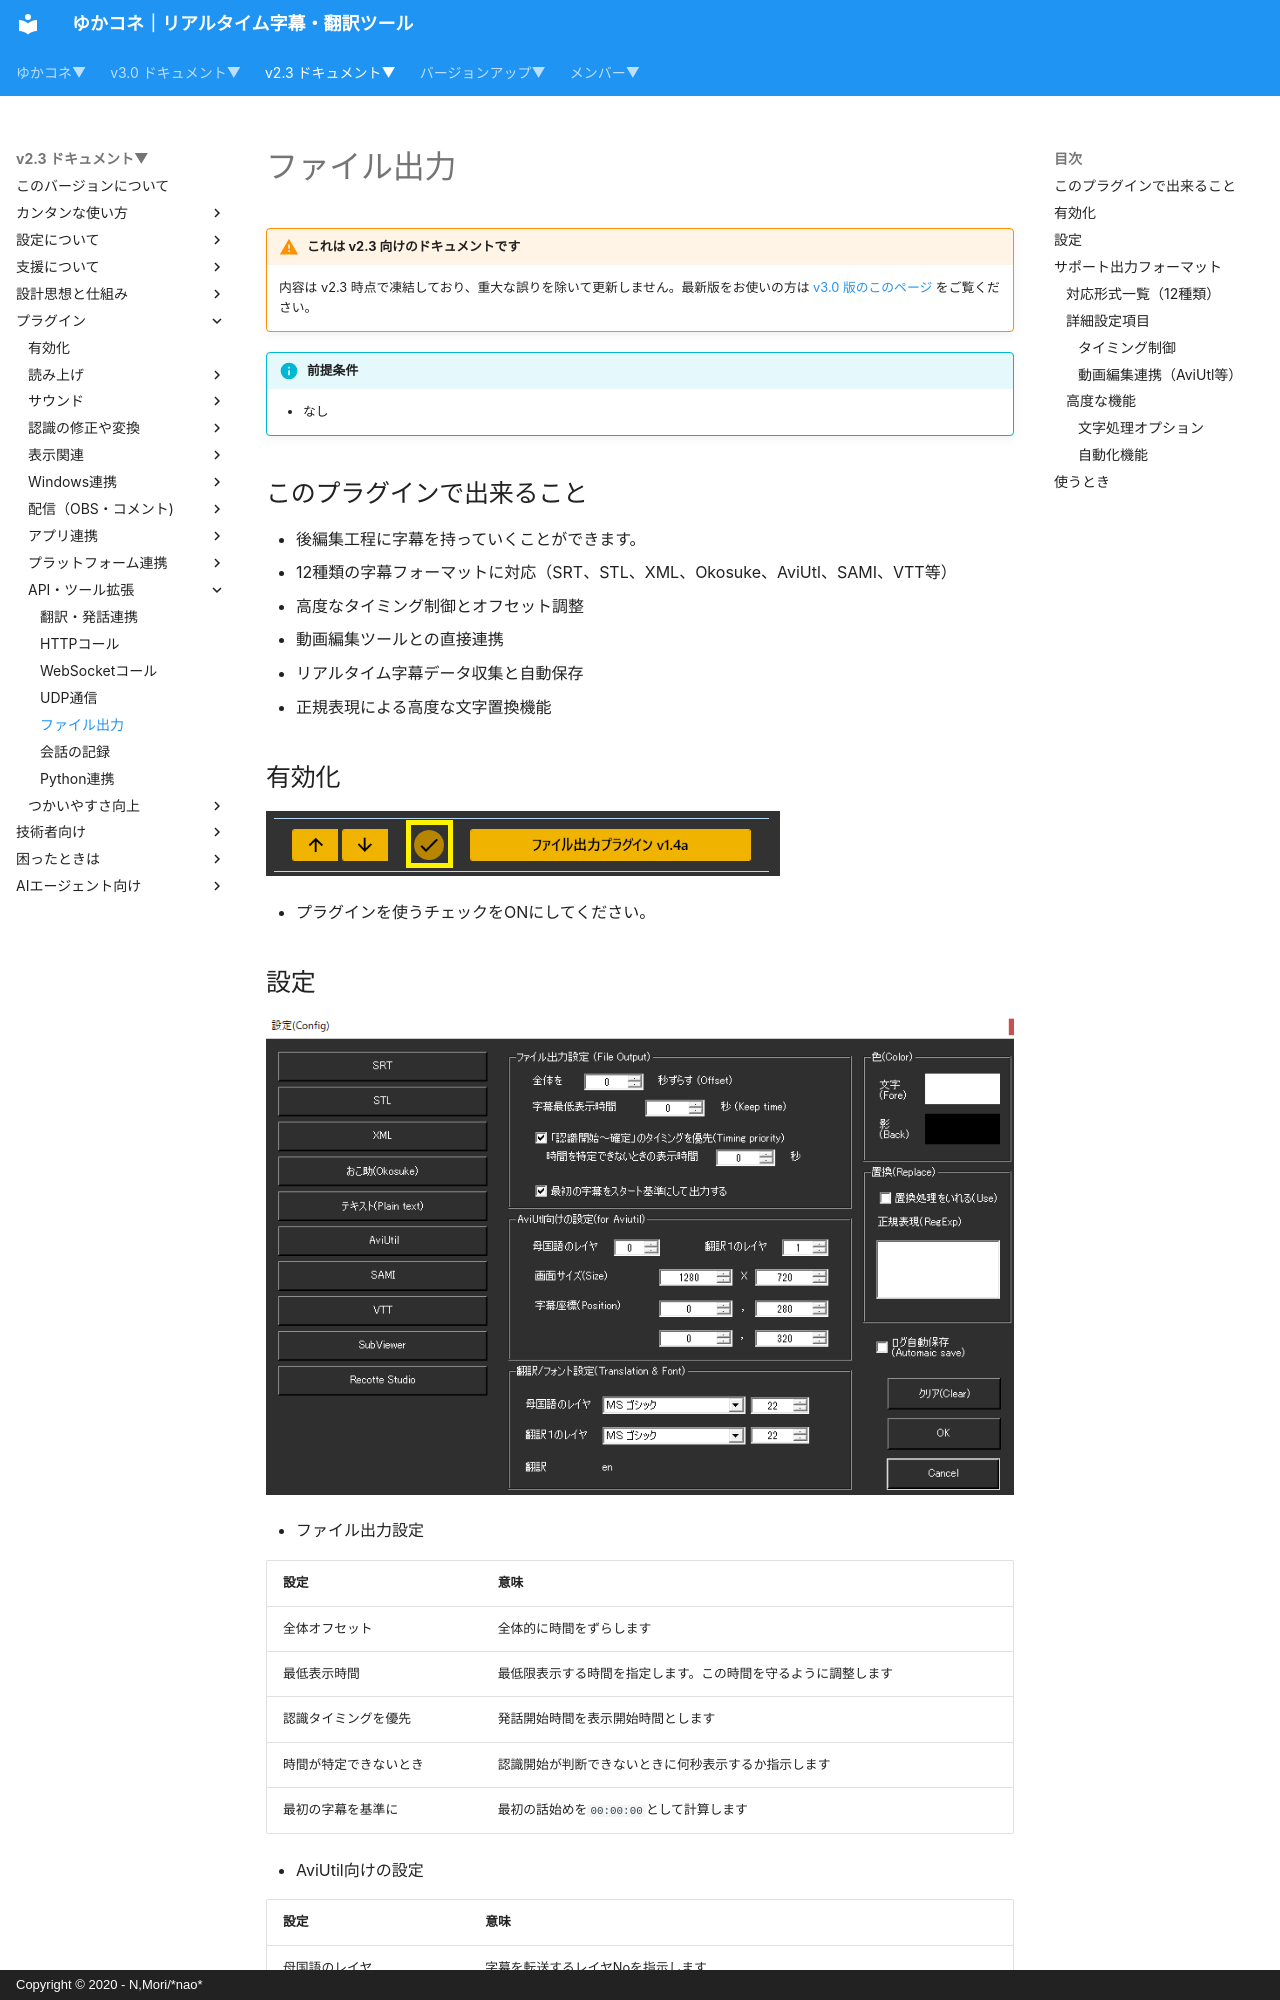

repository: nmori/yncneo-Docs-Src · page: v2.3/plugin/plugin_exporter/index.html · generator: mkdocs · copyright: Copyright © 2020 - N,Mori/*nao*

<!-- version-banner -->
!!! warning "これは v2.3 向けのドキュメントです"
    内容は v2.3 時点で凍結しており、重大な誤りを除いて更新しません。最新版をお使いの方は [v3.0 版のこのページ](../../v3.0/plugin/plugin_exporter.md) をご覧ください。

!!! Info "前提条件"
    * なし

## このプラグインで出来ること

* 後編集工程に字幕を持っていくことができます。
* 12種類の字幕フォーマットに対応（SRT、STL、XML、Okosuke、AviUtl、SAMI、VTT等）
* 高度なタイミング制御とオフセット調整
* 動画編集ツールとの直接連携
* リアルタイム字幕データ収集と自動保存
* 正規表現による高度な文字置換機能

##　有効化

![置換](images/plugin_exporter_p1.png)

* プラグインを使うチェックをONにしてください。
